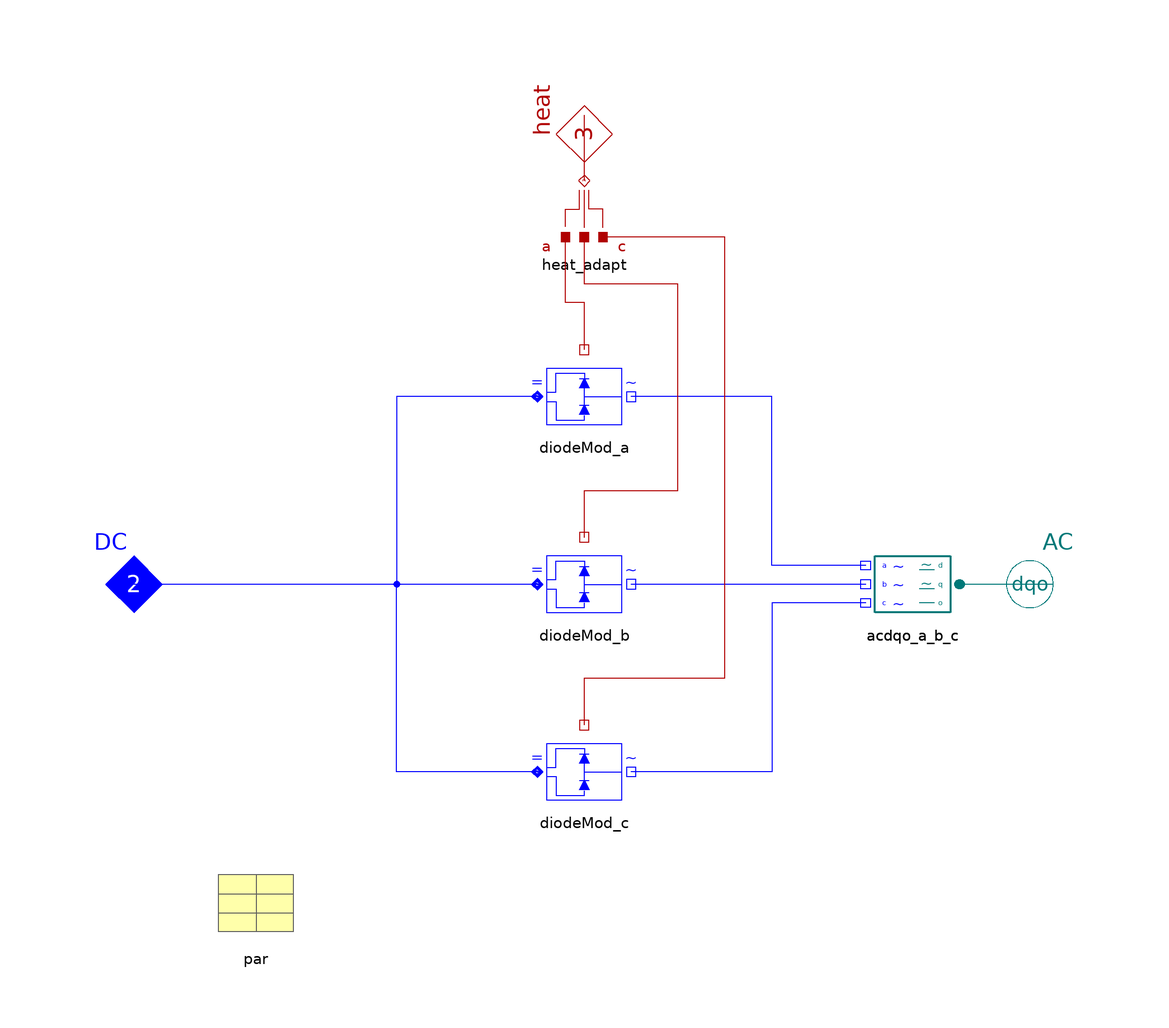

The component connection diagram of the Modelica model below, drawn from its own Placement and Line annotations.

model RectifierModular "Rectifier modular, 3-phase"
    extends Partials.AC_DC_base(heat(final m=3));

    package SCpackage=Semiconductors.Ideal "SC package";
    replaceable parameter SCpackage.SCparameter par(final Hsw_nom=0)
        "SC parameters"
    annotation (Placement(transformation(extent={{-80,-80},{-60,-60}}, rotation
              =0)));
    Nodes.ACdqo_a_b_c acdqo_a_b_c annotation (Placement(transformation(extent={
                {80,-10},{60,10}}, rotation=0)));
    Common.Thermal.Heat_a_b_c_abc heat_adapt annotation (Placement(
            transformation(extent={{-10,70},{10,90}}, rotation=0)));
    Semiconductors.PhaseModules.DiodeModule diodeMod_a(final par=par)
        "diode module AC_a"
        annotation (Placement(transformation(extent={{-10,30},{10,50}},
              rotation=0)));
    Semiconductors.PhaseModules.DiodeModule diodeMod_b(final par=par)
        "diode module AC_b"
        annotation (Placement(transformation(extent={{-10,-10},{10,10}},
              rotation=0)));
    Semiconductors.PhaseModules.DiodeModule diodeMod_c(final par=par)
        "diode module AC_c"
        annotation (Placement(transformation(extent={{-10,-50},{10,-30}},
              rotation=0)));


  equation
    connect(AC, acdqo_a_b_c.term) annotation (Line(points={{100,0},{80,0}},
            color={0,120,120}));
    connect(acdqo_a_b_c.term_a, diodeMod_a.AC) annotation (Line(points={{60,4},
              {40,4},{40,40},{10,40}}, color={0,0,255}));
    connect(acdqo_a_b_c.term_b, diodeMod_b.AC)
        annotation (Line(points={{60,0},{10,0}}, color={0,0,255}));
    connect(acdqo_a_b_c.term_c, diodeMod_c.AC) annotation (Line(points={{60,-4},
              {40,-4},{40,-40},{10,-40}}, color={0,0,255}));
    connect(diodeMod_a.DC, DC) annotation (Line(points={{-10,40},{-40,40},{-40,
              0},{-100,0}}, color={0,0,255}));
    connect(diodeMod_b.DC, DC)
        annotation (Line(points={{-10,0},{-100,0}}, color={0,0,255}));
    connect(diodeMod_c.DC, DC) annotation (Line(points={{-10,-40},{-40,-40},{
              -40,0},{-100,0}}, color={0,0,255}));
    connect(diodeMod_a.heat, heat_adapt.port_a)   annotation (Line(points={{0,
              50},{0,60},{-4,60},{-4,74}}, color={176,0,0}));
    connect(diodeMod_b.heat, heat_adapt.port_b)   annotation (Line(points={{0,
              10},{0,20},{20,20},{20,64},{0,64},{0,74}}, color={176,0,0}));
    connect(diodeMod_c.heat, heat_adapt.port_c)   annotation (Line(points={{0,
              -30},{0,-20},{30,-20},{30,74},{4,74}}, color={176,0,0}));
    connect(heat_adapt.port_abc, heat)
        annotation (Line(points={{0,86},{0,100}}, color={176,0,0}));
  annotation (defaultComponentName="rectifier",
    Documentation(
            info="<html>
<p>Passive rectifier, using diode-modules.</p>
</html>
"), Icon(coordinateSystem(
            preserveAspectRatio=false,
            extent={{-100,-100},{100,100}},
            grid={2,2}), graphics={Text(
              extent={{-100,-70},{100,-90}},
              lineColor={176,0,0},
              textString=
                 "modular")}));
  end RectifierModular;